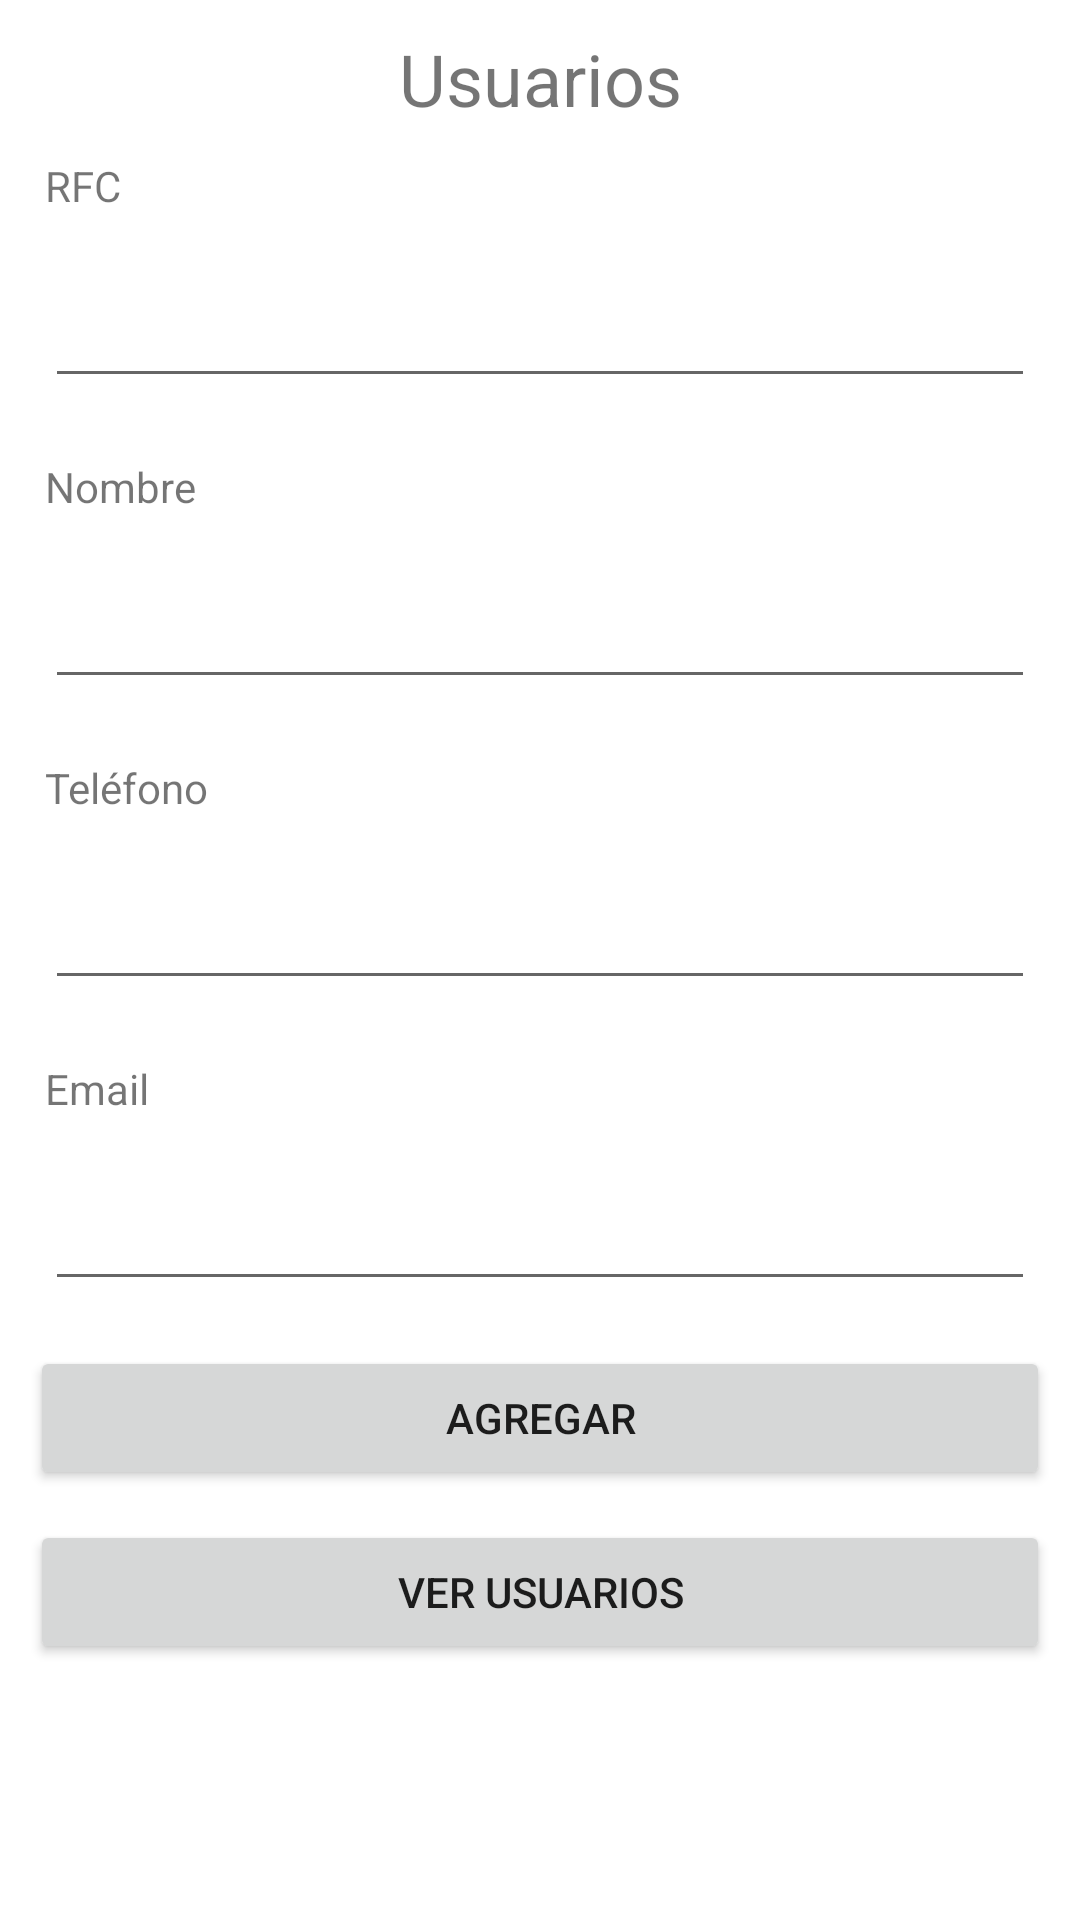

Layout XML and referenced resources for this Android screen:
<!-- AndroidManifest.xml: application theme Theme.AndroidWithSqlLite -->
<!-- res/layout/activity_main.xml -->
<?xml version="1.0" encoding="utf-8"?>
<RelativeLayout xmlns:android="http://schemas.android.com/apk/res/android"
    xmlns:app="http://schemas.android.com/apk/res-auto"
    xmlns:tools="http://schemas.android.com/tools"
    android:layout_width="match_parent"
    android:layout_height="match_parent"
    tools:context=".MainActivity">

    <LinearLayout
        android:layout_width="match_parent"
        android:layout_height="match_parent"
        android:layout_margin="5dp"
        android:orientation="vertical">

        <TextView
            android:id="@+id/usersTitle"
            android:layout_width="match_parent"
            android:layout_height="wrap_content"
            android:layout_marginTop="5dp"
            android:gravity="center"
            android:text="Usuarios"
            android:textSize="24sp" />

        <TextView
            android:id="@+id/rfcText"
            android:layout_width="match_parent"
            android:layout_height="wrap_content"
            android:layout_margin="10dp"
            android:text="RFC" />

        <EditText
            android:id="@+id/rfcInput"
            android:layout_width="match_parent"
            android:layout_height="wrap_content"
            android:layout_margin="10dp"
            android:ems="10"
            android:inputType="textPersonName" />

        <TextView
            android:id="@+id/nameText"
            android:layout_width="match_parent"
            android:layout_height="wrap_content"
            android:layout_margin="10dp"
            android:text="Nombre" />

        <EditText
            android:id="@+id/nameInput"
            android:layout_width="match_parent"
            android:layout_height="wrap_content"
            android:layout_margin="10dp"
            android:ems="10"
            android:inputType="textPersonName" />

        <TextView
            android:id="@+id/phoneText"
            android:layout_width="match_parent"
            android:layout_height="wrap_content"
            android:layout_margin="10dp"
            android:text="Teléfono" />

        <EditText
            android:id="@+id/phoneInput"
            android:layout_width="match_parent"
            android:layout_height="wrap_content"
            android:layout_margin="10dp"
            android:ems="10"
            android:inputType="textPersonName" />

        <TextView
            android:id="@+id/emailText"
            android:layout_width="match_parent"
            android:layout_height="wrap_content"
            android:layout_margin="10dp"
            android:text="Email" />

        <EditText
            android:id="@+id/emailInput"
            android:layout_width="match_parent"
            android:layout_height="wrap_content"
            android:layout_margin="10dp"
            android:ems="10"
            android:inputType="textPersonName" />

        <Button
            android:id="@+id/btnAdd"
            android:layout_width="match_parent"
            android:layout_height="wrap_content"
            android:layout_margin="5dp"
            android:text="Agregar" />

        <Button
            android:id="@+id/btnGetUsers"
            android:layout_width="match_parent"
            android:layout_height="wrap_content"
            android:layout_margin="5dp"
            android:text="Ver Usuarios" />

    </LinearLayout>
</RelativeLayout>
<!-- resources referenced by this layout -->
<resources>
  <style name="Theme.AndroidWithSqlLite" parent="Theme.MaterialComponents.DayNight.DarkActionBar">
          
          <item name="colorPrimary">@color/purple_500</item>
          <item name="colorPrimaryVariant">@color/purple_700</item>
          <item name="colorOnPrimary">@color/white</item>
          
          <item name="colorSecondary">@color/teal_200</item>
          <item name="colorSecondaryVariant">@color/teal_700</item>
          <item name="colorOnSecondary">@color/black</item>
          
          <item name="android:statusBarColor" tools:targetApi="l">?attr/colorPrimaryVariant</item>
          
      </style>
  <!-- not gathered from this repository: default colours our renderer supplied (Android Studio template values) -->
  <color name="purple_500">#FF6200EE</color>
  <color name="purple_700">#FF3700B3</color>
  <color name="teal_200">#FF03DAC5</color>
  <color name="teal_700">#FF018786</color>
  <color name="black">#FF000000</color>
  <color name="white">#FFFFFFFF</color>
</resources>
